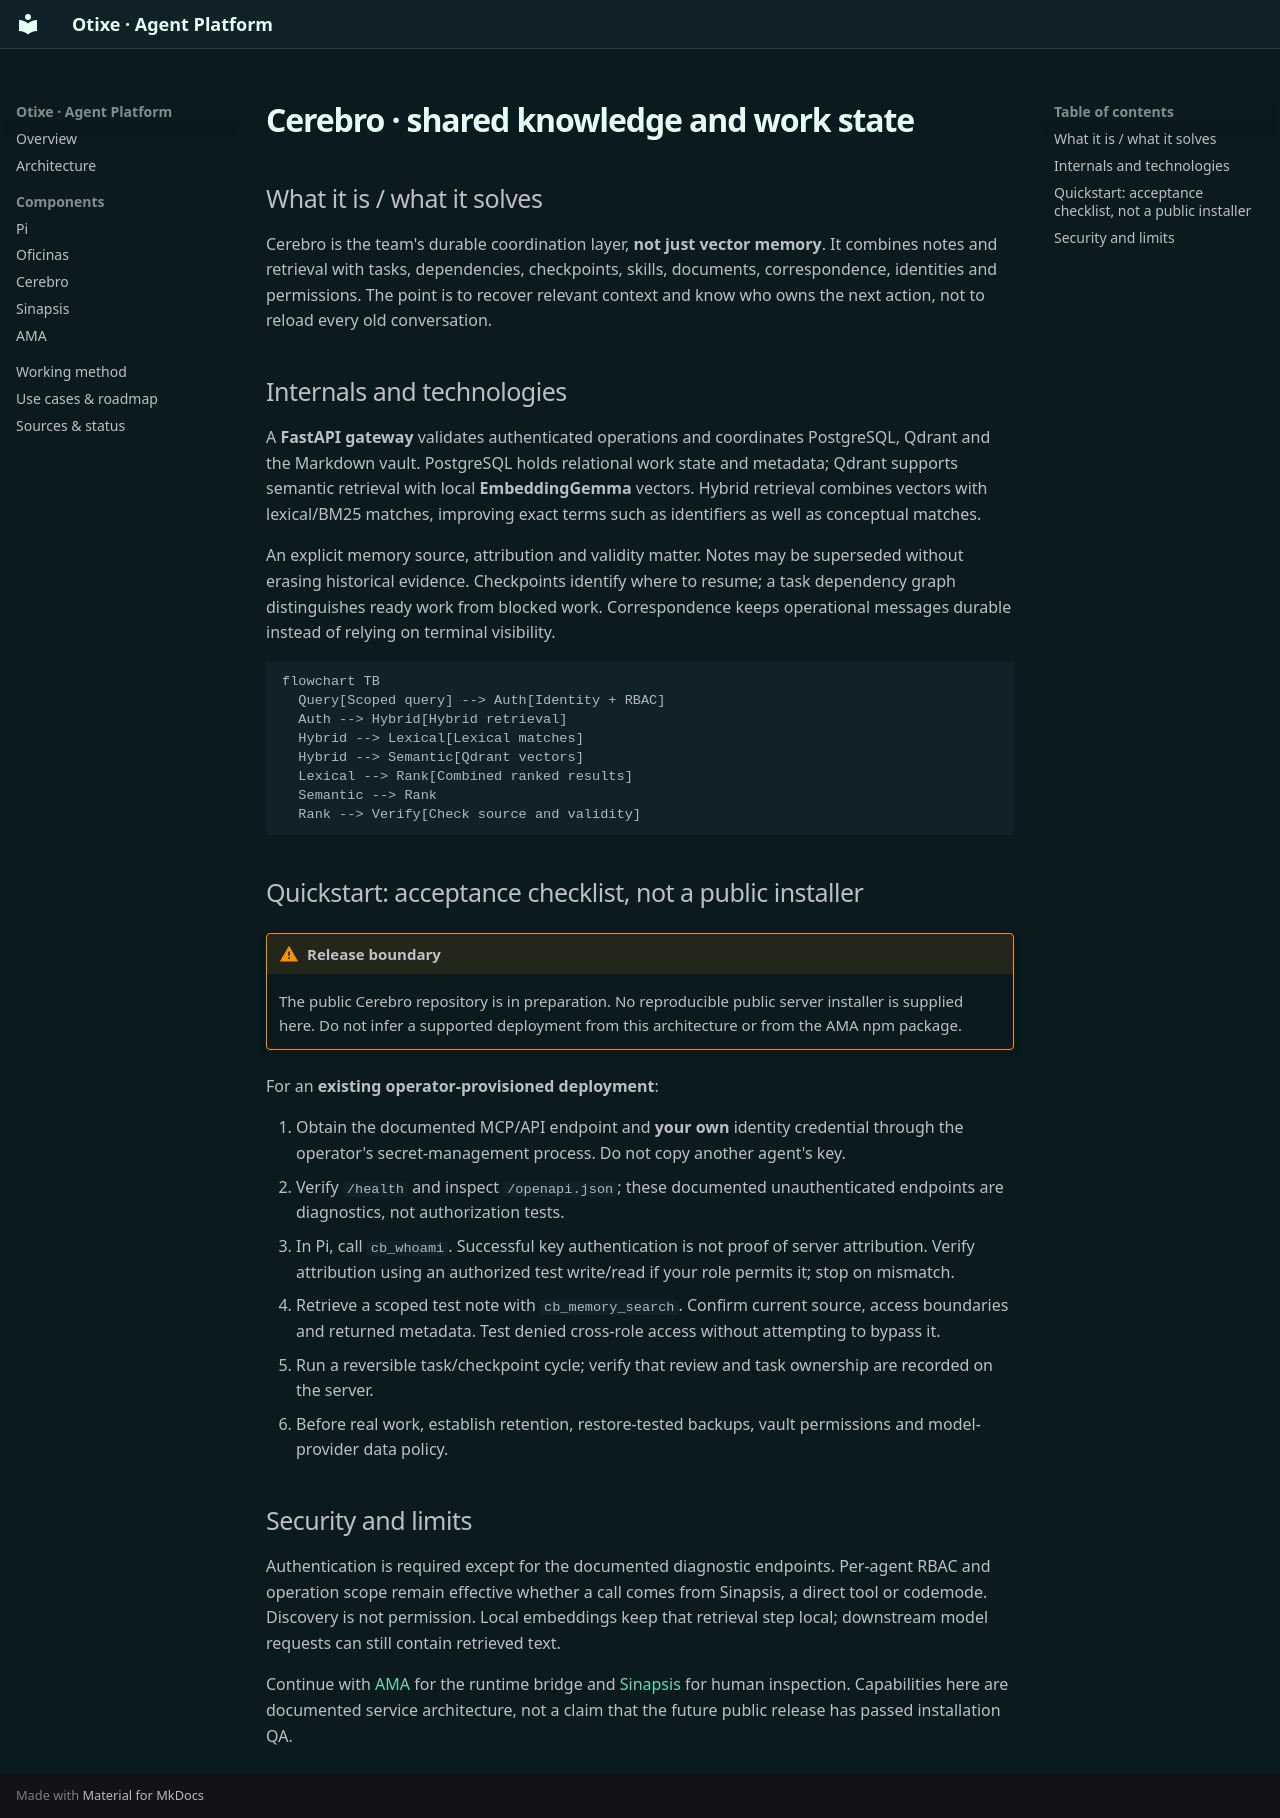

repository: otixe/plataforma · page: en/cerebro/index.html · generator: mkdocs

# Cerebro · shared knowledge and work state

## What it is / what it solves

Cerebro is the team's durable coordination layer, **not just vector memory**. It combines notes and retrieval with tasks, dependencies, checkpoints, skills, documents, correspondence, identities and permissions. The point is to recover relevant context and know who owns the next action, not to reload every old conversation.

## Internals and technologies

A **FastAPI gateway** validates authenticated operations and coordinates PostgreSQL, Qdrant and the Markdown vault. PostgreSQL holds relational work state and metadata; Qdrant supports semantic retrieval with local **EmbeddingGemma** vectors. Hybrid retrieval combines vectors with lexical/BM25 matches, improving exact terms such as identifiers as well as conceptual matches.

An explicit memory source, attribution and validity matter. Notes may be superseded without erasing historical evidence. Checkpoints identify where to resume; a task dependency graph distinguishes ready work from blocked work. Correspondence keeps operational messages durable instead of relying on terminal visibility.

```mermaid
flowchart TB
  Query[Scoped query] --> Auth[Identity + RBAC]
  Auth --> Hybrid[Hybrid retrieval]
  Hybrid --> Lexical[Lexical matches]
  Hybrid --> Semantic[Qdrant vectors]
  Lexical --> Rank[Combined ranked results]
  Semantic --> Rank
  Rank --> Verify[Check source and validity]
```

## Quickstart: acceptance checklist, not a public installer

!!! warning "Release boundary"
    The public Cerebro repository is in preparation. No reproducible public server installer is supplied here. Do not infer a supported deployment from this architecture or from the AMA npm package.

For an **existing operator-provisioned deployment**:

1. Obtain the documented MCP/API endpoint and **your own** identity credential through the operator's secret-management process. Do not copy another agent's key.
2. Verify `/health` and inspect `/openapi.json`; these documented unauthenticated endpoints are diagnostics, not authorization tests.
3. In Pi, call `cb_whoami`. Successful key authentication is not proof of server attribution. Verify attribution using an authorized test write/read if your role permits it; stop on mismatch.
4. Retrieve a scoped test note with `cb_memory_search`. Confirm current source, access boundaries and returned metadata. Test denied cross-role access without attempting to bypass it.
5. Run a reversible task/checkpoint cycle; verify that review and task ownership are recorded on the server.
6. Before real work, establish retention, restore-tested backups, vault permissions and model-provider data policy.

## Security and limits

Authentication is required except for the documented diagnostic endpoints. Per-agent RBAC and operation scope remain effective whether a call comes from Sinapsis, a direct tool or codemode. Discovery is not permission. Local embeddings keep that retrieval step local; downstream model requests can still contain retrieved text.

Continue with [AMA](ama.md) for the runtime bridge and [Sinapsis](sinapsis.md) for human inspection. Capabilities here are documented service architecture, not a claim that the future public release has passed installation QA.
